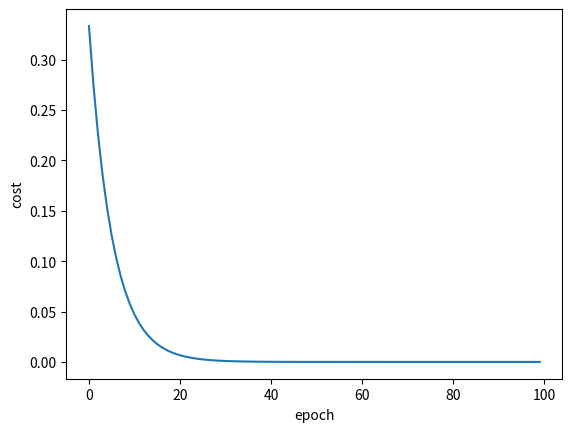

Python code for this plot:
# -*- coding: utf-8 -*-
"""
@Time ： 2024/4/2 16:06
@Auth ： zmmmmm
@File ：02 梯度下降.py
@IDE ：PyCharm
"""

import matplotlib.pyplot as plt


# 准备训练集
x_data = [1.0, 2.0, 3.0]
y_data = [2.0, 4.0, 6.0]

# 设置一个初始权重（随机）
w = 3.0

# 定义模型
def forward(x):
    return x*w

# 定义损失函数
def cost(x_list, y_list):
    costs = 0
    for x,y in zip(x_list,y_list):
        y_pred = forward(x)
        costs +=(y_pred-y)**2
        return costs/len(x_list)

# 定义梯度函数
def gradient(x_list, y_list):
    grad = 0
    for x, y in zip(x_list, y_list):
        grad += 2*x*(x*w-y)

    return grad/len(x_list)


# 训练
epoch_list = []
cost_list = []

print('Predict(after training)', 4, forward(4))

for epoch in range(100):
    cost_val = cost(x_data, y_data)
    grad_val = gradient(x_data, y_data)
    w -= 0.01*grad_val # 学习率设置为0.01
    print(f'Epoch:{epoch}, w={w}, cost={cost_val}')
    epoch_list.append(epoch)
    cost_list.append(cost_val)

print('Predict(after training)', 4, forward(4))

plt.plot(epoch_list, cost_list)
plt.ylabel('cost')
plt.xlabel('epoch')
plt.show()